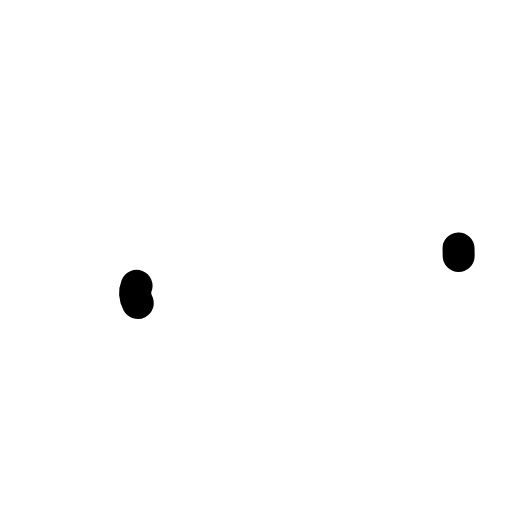
t = 0.00 s
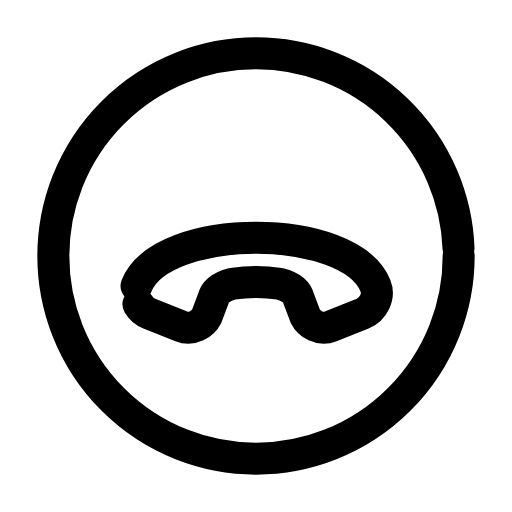
t = 0.24 s
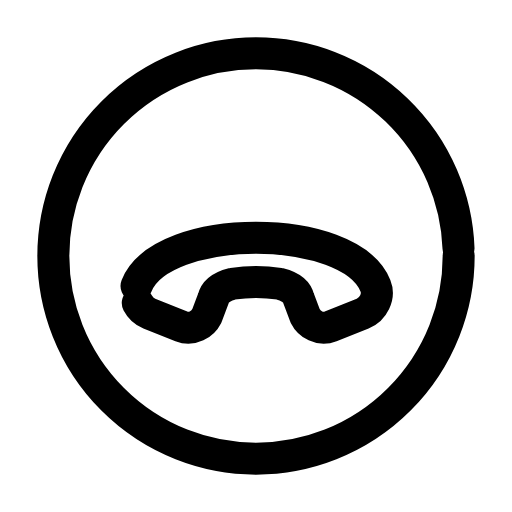
t = 0.47 s
t = 0.68 s: frame unchanged from t = 0.47 s, image omitted
t = 0.95 s: frame unchanged from t = 0.47 s, image omitted
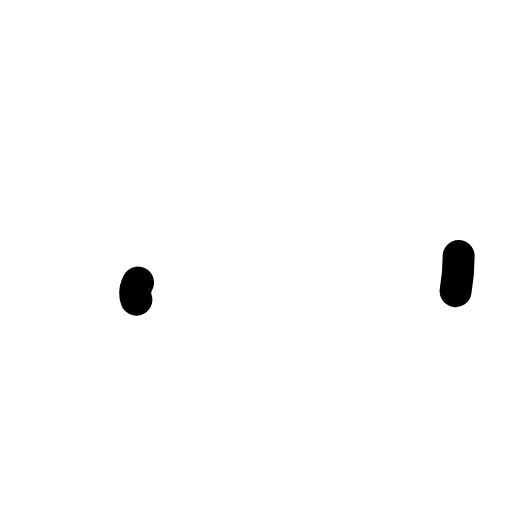
t = 1.17 s

The animated SVG that drew these frames (rendered in a browser with its animation timeline set to each time). Animation: 2 SMIL elements (animate=2); one cycle of 1.40 s, repeats indefinitely.

<svg xmlns="http://www.w3.org/2000/svg" width="24" height="24" viewBox="0 0 24 24" fill="none"><circle stroke="currentColor" stroke-width="1.5" stroke-linecap="round" stroke-linejoin="round" fill="none" cx="12" cy="12" r="9.5" pathLength="1" stroke-dasharray="1"><animate attributeName="stroke-dashoffset" values="1;1;0;0;0;0;1;1;1" keyTimes="0;0;0.189;0.45;0.6;0.774;0.9;0.9;1" dur="1.4s" repeatCount="indefinite" calcMode="spline" keySplines="0.16 1 0.3 1;0.16 1 0.3 1;0.16 1 0.3 1;0.16 1 0.3 1;0.16 1 0.3 1;0.16 1 0.3 1;0.16 1 0.3 1;0.16 1 0.3 1"/></circle><path stroke="currentColor" stroke-width="1.5" stroke-linecap="round" stroke-linejoin="round" fill="none" d="M6.4 13.4C7.6 10.4 16.4 10.4 17.6 13.4C17.8 13.9 17.5 14.5 17 14.7L15.5 15.3C15 15.5 14.5 15.2 14.3 14.8L14 14C13.9 13.6 13.5 13.4 13.1 13.3C12.4 13.2 11.6 13.2 10.9 13.3C10.5 13.4 10.1 13.6 10 14L9.7 14.8C9.5 15.2 9 15.5 8.5 15.3L7 14.7C6.5 14.5 6.2 13.9 6.4 13.4Z" pathLength="1" stroke-dasharray="1"><animate attributeName="stroke-dashoffset" values="1;1;0;0;0;0;1;1;1" keyTimes="0;0.0315;0.2205;0.45;0.6;0.753;0.879;0.9;1" dur="1.4s" repeatCount="indefinite" calcMode="spline" keySplines="0.16 1 0.3 1;0.16 1 0.3 1;0.16 1 0.3 1;0.16 1 0.3 1;0.16 1 0.3 1;0.16 1 0.3 1;0.16 1 0.3 1;0.16 1 0.3 1"/></path></svg>
